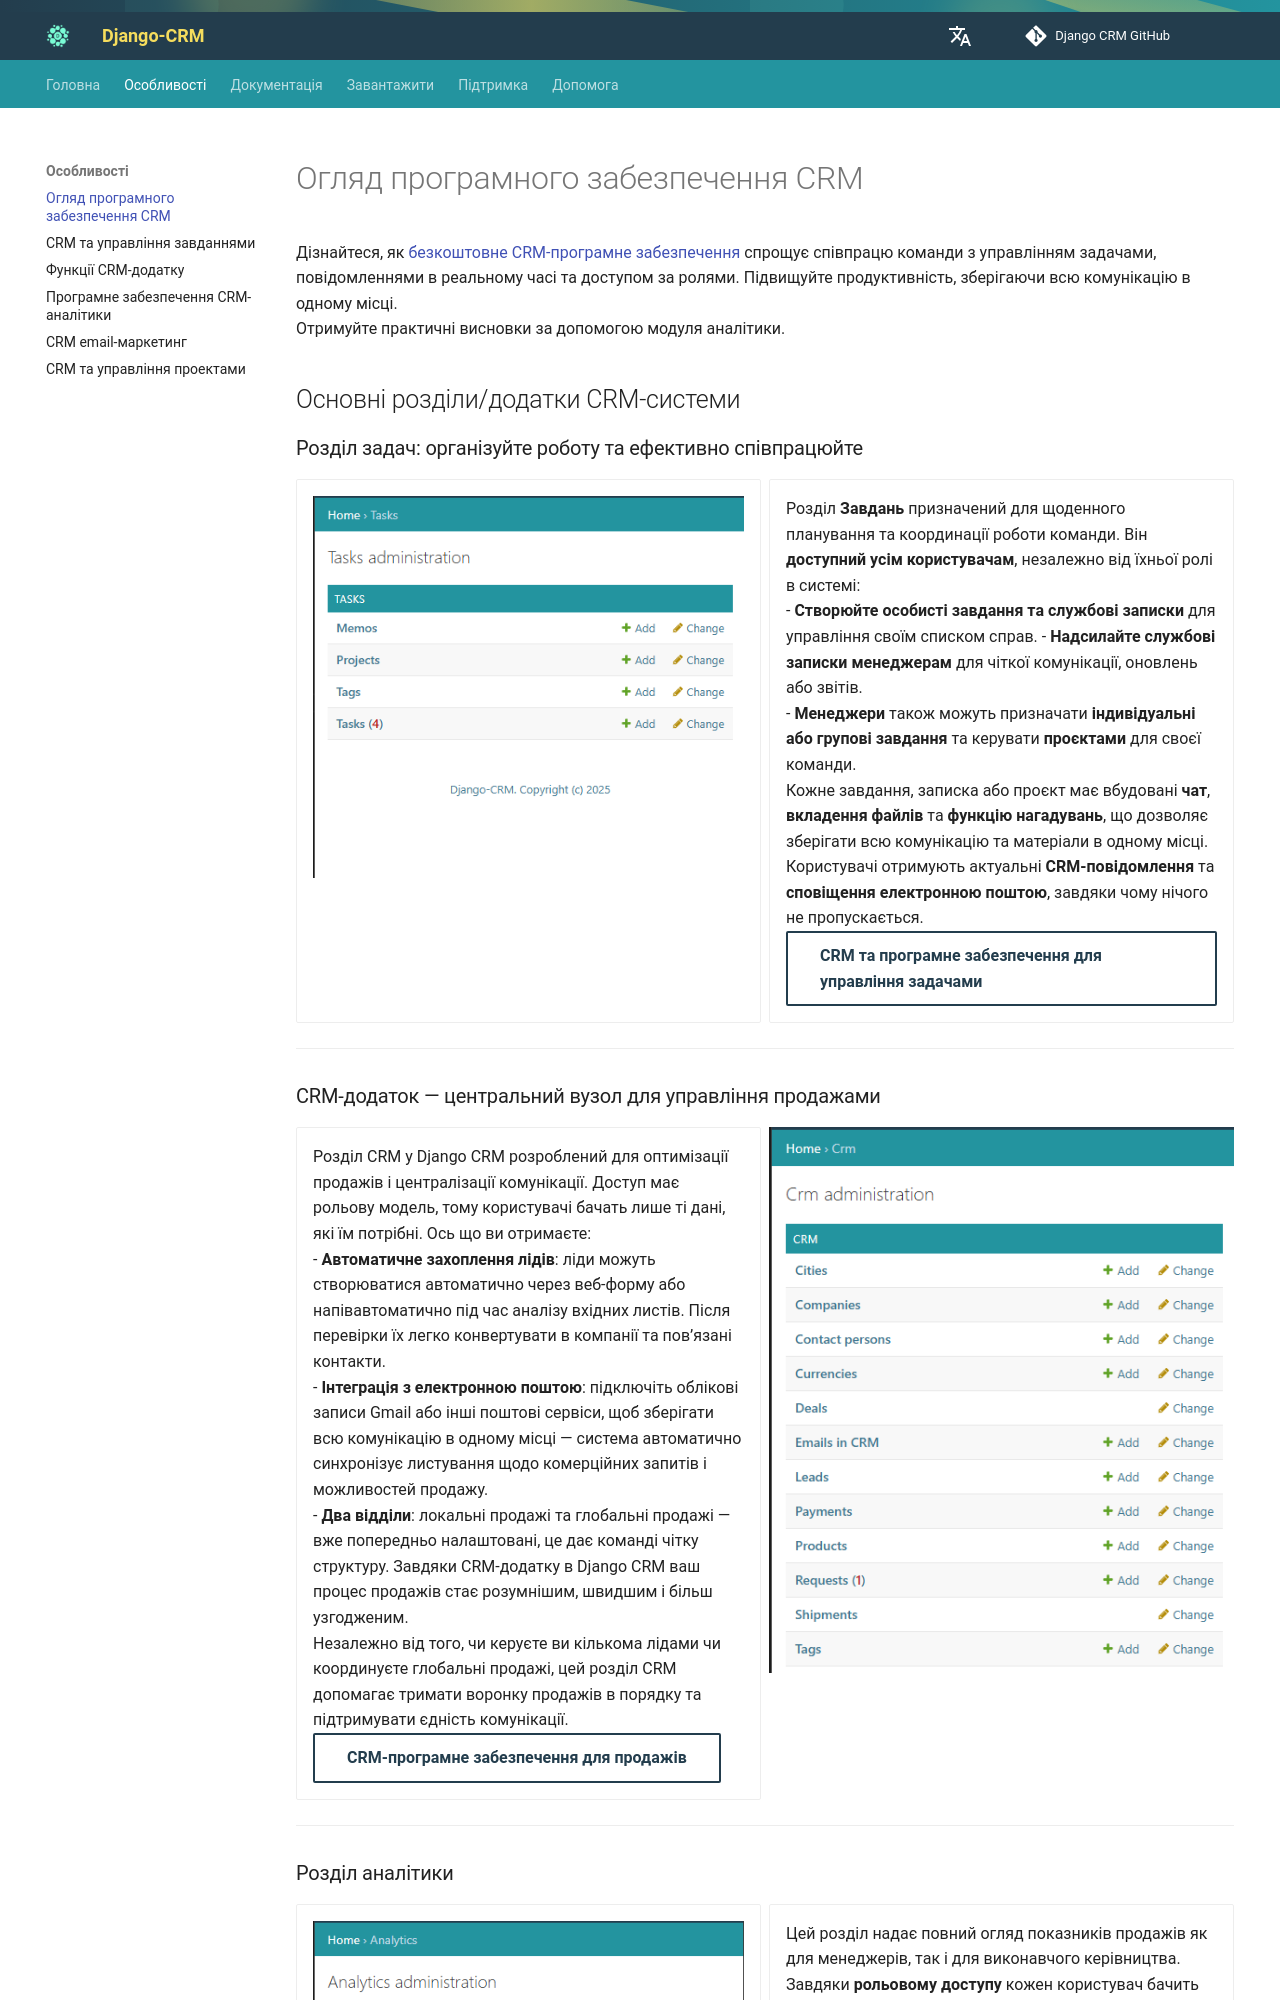

repository: DjangoCRM/info · page: uk/features/overview/index.html · generator: mkdocs

---
hide:
  - toc
title: Огляд програмного забезпечення CRM
description: Дізнайтеся про універсальне CRM-програмне забезпечення для управління завданнями, аналітики та email-кампаній — усе це підвищує ефективність команди та сприяє розвитку бізнесу.

---

# Огляд програмного забезпечення CRM

Дізнайтеся, як [безкоштовне CRM-програмне забезпечення](https://github.com/DjangoCRM/django-crm/){target="_blank"} спрощує співпрацю команди з управлінням задачами, повідомленнями в реальному часі та доступом за ролями. Підвищуйте продуктивність, зберігаючи всю комунікацію в одному місці.  
Отримуйте практичні висновки за допомогою модуля аналітики.

## Основні розділи/додатки CRM-системи

### Розділ задач: організуйте роботу та ефективно співпрацюйте

<div class="grid" markdown>
![CRM Application Software](../../assets/img/screenshots/tasks_administration.png){ align=left width="600" loading=lazy }
{ .card }

Розділ **Завдань** призначений для щоденного планування та координації роботи команди. Він **доступний усім користувачам**, незалежно від їхньої ролі в системі:  
- **Створюйте особисті завдання та службові записки** для управління своїм списком справ.
- **Надсилайте службові записки менеджерам** для чіткої комунікації, оновлень або звітів.  
- **Менеджери** також можуть призначати **індивідуальні або групові завдання** та керувати **проєктами** для своєї команди.  
Кожне завдання, записка або проєкт має вбудовані **чат**, **вкладення файлів** та **функцію нагадувань**, що дозволяє зберігати всю комунікацію та матеріали в одному місці.  
Користувачі отримують актуальні **CRM-повідомлення** та **сповіщення електронною поштою**, завдяки чому нічого не пропускається.
[CRM та програмне забезпечення для управління задачами](tasks-app-features.md){ .md-button }
{ .card }

</div>

---

### CRM-додаток — центральний вузол для управління продажами

<div class="grid" markdown>
Розділ CRM у Django CRM розроблений для оптимізації продажів і централізації комунікації. Доступ має рольову модель, тому користувачі бачать лише ті дані, які їм потрібні.
Ось що ви отримаєте:  
- **Автоматичне захоплення лідів**: ліди можуть створюватися автоматично через веб-форму або напівавтоматично під час аналізу вхідних листів. Після перевірки їх легко конвертувати в компанії та пов’язані контакти.  
- **Інтеграція з електронною поштою**: підключіть облікові записи Gmail або інші поштові сервіси, щоб зберігати всю комунікацію в одному місці — система автоматично синхронізує листування щодо комерційних запитів і можливостей продажу.  
- **Два відділи**: локальні продажі та глобальні продажі — вже попередньо налаштовані, це дає команді чітку структуру.
Завдяки CRM-додатку в Django CRM ваш процес продажів стає розумнішим, швидшим і більш узгодженим.  
Незалежно від того, чи керуєте ви кількома лідами чи координуєте глобальні продажі, цей розділ CRM допомагає тримати воронку продажів в порядку та підтримувати єдність комунікації.  
[CRM-програмне забезпечення для продажів](crm-app-features.md){ .md-button }
{ .card }

<figure markdown="span">
![CRM Application Software](../../assets/img/screenshots/crm_administration.png){ align=left width="600" loading=lazy }
</figure>
</div>

---
